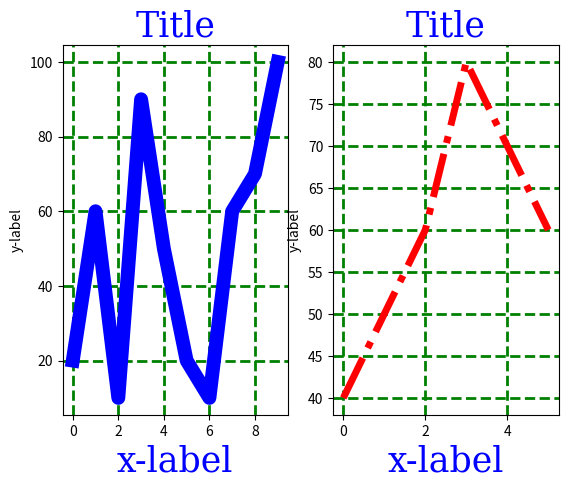

Recreate this plot in Python.
import matplotlib.pyplot as plt
import numpy as np 
y=np.array([20,60,10,90,50,20,10,60,70,100])
z=np.array([40,50,60,80,70,60])
plt.subplot(1,2,1)
f1={'family':'serif','color':'blue','size':'25'}
plt.xlabel("x-label",fontdict=f1)
plt.ylabel("y-label")
plt.title("Title",fontdict=f1)
plt.grid(color="green",lw=2,linestyle="--")
plt.plot(y,"-b",lw="10")
plt.subplot(1,2,2)
plt.plot(z,"-.r",lw="5")
f1={'family':'serif','color':'blue','size':'25'}
plt.xlabel("x-label",fontdict=f1)
plt.ylabel("y-label")
plt.title("Title",fontdict=f1)
plt.grid(color="green",lw=2,linestyle="--")
plt.show()